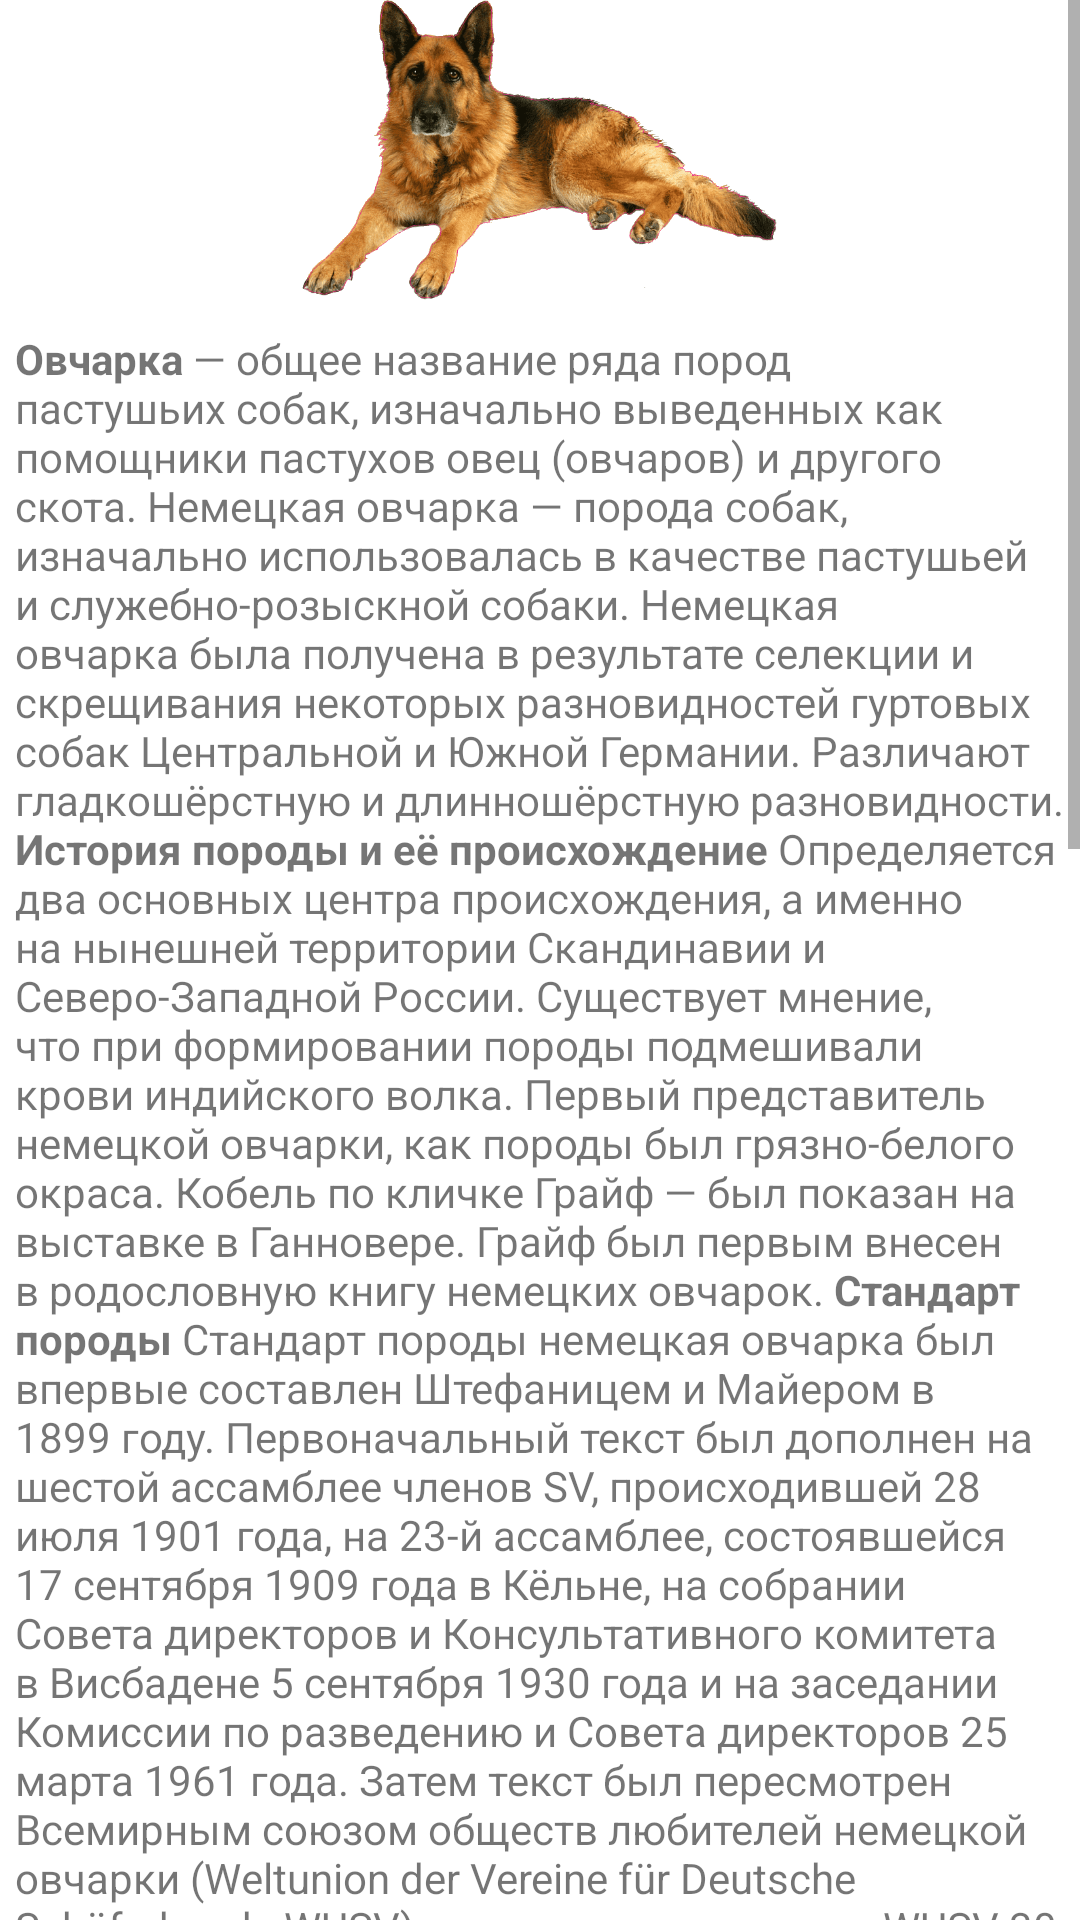

Android layout source for this screen:
<!-- AndroidManifest.xml: application theme Theme.Fisher -->
<!-- res/layout/text_content.xml -->
<?xml version="1.0" encoding="utf-8"?>
<androidx.constraintlayout.widget.ConstraintLayout
    xmlns:android="http://schemas.android.com/apk/res/android"
    xmlns:app="http://schemas.android.com/apk/res-auto"
    xmlns:tools="http://schemas.android.com/tools"
    android:layout_width="match_parent"
    android:layout_height="match_parent">

    <ScrollView
        android:layout_width="match_parent"
        android:layout_height="match_parent">

        <LinearLayout
            android:layout_width="match_parent"
            android:layout_height="wrap_content"
            android:orientation="vertical" >

            <LinearLayout
                android:layout_width="match_parent"
                android:layout_height="100dp"
                android:background="@drawable/side_nav_bar"
                android:orientation="horizontal">

                <ImageView
                    android:id="@+id/im_image_content"
                    android:layout_width="wrap_content"
                    android:layout_height="wrap_content"
                    android:layout_weight="1"
                    android:src="@drawable/slujeb" />
            </LinearLayout>

            <TextView
                android:id="@+id/tv_main_content"
                android:layout_width="match_parent"
                android:layout_height="wrap_content"
                android:layout_marginLeft="5dp"
                android:layout_marginTop="10dp"
                android:layout_marginRight="5dp"
                android:text="@string/ovcharka" />

            <LinearLayout
                android:layout_width="match_parent"
                android:layout_height="50dp"
                android:layout_marginTop="10dp"
                android:background="@drawable/side_nav_bar"
                android:orientation="horizontal"></LinearLayout>

        </LinearLayout>
    </ScrollView>

</androidx.constraintlayout.widget.ConstraintLayout>
<!-- resources referenced by this layout -->
<resources>
  <string name="ovcharka">
          <B>Овчарка</B> — общее название ряда пород пастушьих собак, изначально выведенных как помощники пастухов овец (овчаров) и другого скота.
          Немецкая овчарка — порода собак, изначально использовалась в качестве пастушьей и служебно-розыскной собаки.
  
  Немецкая овчарка была получена в результате селекции и скрещивания некоторых разновидностей гуртовых собак Центральной и Южной Германии.
          Различают гладкошёрстную и длинношёрстную разновидности.
          <b>История породы и её происхождение</b> Определяется два основных центра происхождения, а именно на нынешней территории Скандинавии и Северо-Западной России.
          Существует мнение,
          что при формировании породы подмешивали крови индийского волка. Первый представитель немецкой овчарки, как породы был грязно-белого окраса. Кобель по кличке Грайф —
          был показан на выставке в Ганновере. Грайф был первым внесен в родословную книгу немецких овчарок.
          <b>Стандарт породы</b>
          Стандарт породы немецкая овчарка был впервые составлен Штефаницем и Майером в 1899 году. Первоначальный текст был дополнен на шестой ассамблее членов SV,
          происходившей 28 июля 1901 года, на 23-й ассамблее, состоявшейся 17 сентября 1909 года в Кёльне, на собрании Совета директоров и Консультативного комитета в
          Висбадене 5 сентября 1930 года и на заседании Комиссии по разведению и Совета директоров 25 марта 1961 года. Затем текст был пересмотрен Всемирным союзом
          обществ любителей немецкой овчарки (Weltunion der Vereine für Deutsche Schäferhunde WUSV) и принят на заседании WUSV 30 августа 1976 года. Ещё раз стандарт
          был переписан и реструктурирован 23—24 марта 1991 года. За исключением небольших изменений этот стандарт остается актуальным до сих пор.
  
  Немецкая овчарка была выведена в конце XIX века. Своим официальным рождением порода обязана усилиям основателей Клуба (Ассоциации)
          любителей породы собак немецкая овчарка (Der Verein für Deutsche Schäferhunde), во главе которого стоял ротмистр Макс Эмиль Фредерик фон Штефаниц, по
          праву считающийся крестным отцом этой породы собак. Широта взглядов фон Штефаница позволила ему без всякой предвзятости оценивать различные типы овчарок,
          чтобы создать некий универсальный тип. В основу будущей породы лёг один-единственный принцип: «Немецкой овчаркой считается любая пастушья собака, обитающая
          в Германии, которая, благодаря постоянным тренировкам её качеств пастушьей собаки, достигает телесного и психического совершенства в рамках своей утилитарной функции».
  
  Выведение породы, организованное и поставленное с национальным размахом, быстро прогрессировало благодаря объединённым усилиям немецких заводчиков пастушьих собак.
          В 1899 году немецкая овчарка впервые была официально показана на выставке собак.
  
  В наше время немецкие овчарки участвуют в выставках, а также используются для охраны, занятий кинологическими видами спорта,
          а также как собаки для семьи. Немецкая овчарка универсальна. Она одинаково хорошо может служить собакой-компаньоном, охранной, защитной, сыскной, служебной и караульной собакой. Успешно используется в животноводстве как пастушья собака. Чаще других пород используется на службе в армии, в полиции, для охраны государственных границ. Хорошо выдрессированная немецкая овчарка незаменима при задержании преступника. Используется для сопровождения слепых. Прекрасно ладит с детьми. Однако, как и любая крупная собака нуждается в наблюдении и контроле при общении с детьми. Не стоит оставлять немецкую овчарку наедине с детьми, особенно с маленькими, во избежание травм и несчастных случаев
          .</string>
  <color name="purple_500">#054175</color>
  <color name="purple_700">#FF3700B3</color>
  <color name="white">#FFFFFFFF</color>
  <color name="teal_200">#FF03DAC5</color>
  <color name="teal_700">#FF018786</color>
  <color name="black">#FF000000</color>
</resources>
